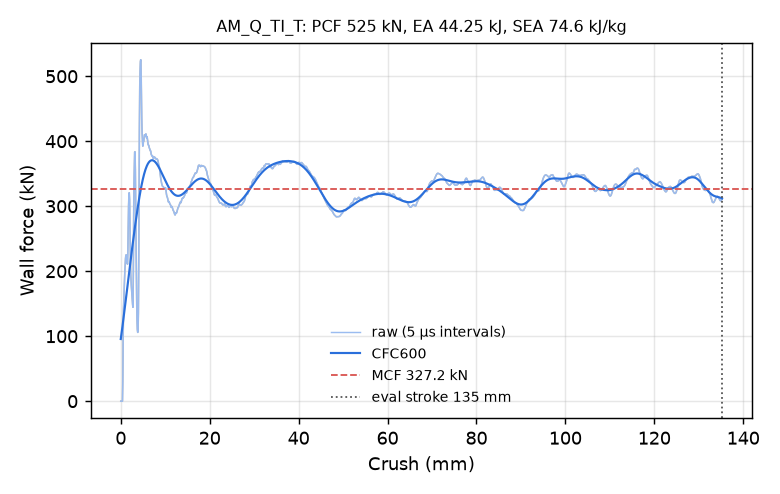

Data behind this chart, as committed beside it:
time_ms, crush_mm, force_kN, force_CFC600_kN
0.000000000000000000e+00, -0.000000000000000000e+00, 0.000000000000000000e+00, 9.562399854308776526e+01
5.189683288335800171e-03, 7.929836213588714600e-02, 0.000000000000000000e+00, 9.939857298286322873e+01
1.017177943140268326e-02, 1.554247885942459106e-01, 0.000000000000000000e+00, 1.032316640530249998e+02
1.515387557446956635e-02, 2.315512150526046753e-01, 0.000000000000000000e+00, 1.071205893488982923e+02
2.013597078621387482e-02, 3.076776266098022461e-01, 0.000000000000000000e+00, 1.110624268202724778e+02
2.511806786060333252e-02, 3.838040530681610107e-01, 0.000000000000000000e+00, 1.150540057493476098e+02
3.010016307234764099e-02, 4.599304795265197754e-01, 3.036674537872682933e+01, 1.190919020108799060e+02
3.508395329117774963e-02, 5.360822677612304688e-01, 9.650524460181773634e+01, 1.231724560247261451e+02
4.007153213024139404e-02, 6.122872233390808105e-01, 1.405710743701981187e+02, 1.272918345826055031e+02
4.506001621484756470e-02, 6.884998083114624023e-01, 1.566768032637172041e+02, 1.314461244649232583e+02
5.004963651299476624e-02, 7.647228240966796875e-01, 1.726622878774030880e+02, 1.356314156772847923e+02
5.503958463668823242e-02, 8.409430384635925293e-01, 1.875656506225037958e+02, 1.398438524276161843e+02
6.002904102206230164e-02, 9.171475172042846680e-01, 2.007944755314566407e+02, 1.440796636317356274e+02
6.501772254705429077e-02, 9.933311343193054199e-01, 2.116291803490517225e+02, 1.483351869698253154e+02
7.000587135553359985e-02, 1.069497227668762207e+00, 2.192651011749124166e+02, 1.526068889328271609e+02
7.520138472318649292e-02, 1.148819327354431152e+00, 2.244420551879151162e+02, 1.568913793981859328e+02
8.018887788057327271e-02, 1.224955081939697266e+00, 2.251897511590007923e+02, 1.611854196828416264e+02
8.517609536647796631e-02, 1.301076650619506836e+00, 2.212376684591062315e+02, 1.654859229715452216e+02
9.016302227973937988e-02, 1.377183794975280762e+00, 2.157159862257881286e+02, 1.697899460228681789e+02
9.514976292848587036e-02, 1.453278541564941406e+00, 2.117318061677177923e+02, 1.740946731556105078e+02
1.001361757516860962e-01, 1.529358744621276855e+00, 2.108332448781221160e+02, 1.783973968312117506e+02
1.051223874092102051e-01, 1.605426669120788574e+00, 2.341494372278195897e+02, 1.826955032827471825e+02
1.101079732179641724e-01, 1.681474924087524414e+00, 2.734418754133733387e+02, 1.869864778650791379e+02
1.150916516780853271e-01, 1.757481813430786133e+00, 3.001303807836028454e+02, 1.912679409443062752e+02
1.200735569000244141e-01, 1.833448171615600586e+00, 3.157494546114383525e+02, 1.955377032863377451e+02
1.250537782907485962e-01, 1.909374952316284180e+00, 3.206787315226343935e+02, 1.997938153068288329e+02
1.300341933965682983e-01, 1.985290050506591797e+00, 3.100801380323322860e+02, 2.040345932642146067e+02
1.350176483392715454e-01, 2.061237812042236328e+00, 2.703292790895164899e+02, 2.082586146922036505e+02
1.400024741888046265e-01, 2.137194156646728516e+00, 2.239311213759141879e+02, 2.124646746673595317e+02
1.451976597309112549e-01, 2.216345071792602539e+00, 1.998074808548693682e+02, 2.166517055583257445e+02
1.501861661672592163e-01, 2.292338132858276367e+00, 1.877178058168855443e+02, 2.208186865341416762e+02
1.551756262779235840e-01, 2.368337392807006836e+00, 1.783942732810690188e+02, 2.249645718002707895e+02
1.601654142141342163e-01, 2.444333553314208984e+00, 1.706883380607715708e+02, 2.290882431534537034e+02
1.651483178138732910e-01, 2.520217180252075195e+00, 1.622480872338833251e+02, 2.331884760380599744e+02
1.701217889785766602e-01, 2.595950126647949219e+00, 1.552747236000713826e+02, 2.372639101990907591e+02
1.750871390104293823e-01, 2.671552658081054688e+00, 1.482290537054454944e+02, 2.413130219310232860e+02
1.800433099269866943e-01, 2.747008323669433594e+00, 1.445271925393636252e+02, 2.453340979126846833e+02
1.851979345083236694e-01, 2.825479269027709961e+00, 1.951113043948183758e+02, 2.493252195993710245e+02
1.900466531515121460e-01, 2.899284839630126953e+00, 2.802958039634465308e+02, 2.532842872768301845e+02
1.951252967119216919e-01, 2.976577758789062500e+00, 3.352149090577787547e+02, 2.572091090449843023e+02
2.000097334384918213e-01, 3.050900459289550781e+00, 3.621253830551099782e+02, 2.610975303480928460e+02
2.050909250974655151e-01, 3.128200531005859375e+00, 3.832514653221895173e+02, 2.649475481040244063e+02
2.100207358598709106e-01, 3.203180551528930664e+00, 3.837224512102166045e+02, 2.687573816484713234e+02
2.150767743587493896e-01, 3.280062913894653320e+00, 3.568335798657676037e+02, 2.725255021405186540e+02
2.200736701488494873e-01, 3.356029748916625977e+00, 3.087229692572876729e+02, 2.762506177137619829e+02
2.251394987106323242e-01, 3.433030366897583008e+00, 2.492308609085045816e+02, 2.799316081256746429e+02
2.300535291433334351e-01, 3.507712364196777344e+00, 1.966441960914935976e+02, 2.835674165650553391e+02
2.350073158740997314e-01, 3.582990169525146484e+00, 1.553589987562419878e+02, 2.871569210208464824e+02
2.401956170797348022e-01, 3.661824226379394531e+00, 1.241051882189325966e+02, 2.906988100961128225e+02
2.451332658529281616e-01, 3.736844062805175781e+00, 1.099116800924940094e+02, 2.941914794158889777e+02
2.501019239425659180e-01, 3.812330007553100586e+00, 1.058453919371739005e+02, 2.976329558023564914e+02
2.550367414951324463e-01, 3.887297868728637695e+00, 1.093304546536346891e+02, 3.010208508429700487e+02
2.601051330566406250e-01, 3.964289188385009766e+00, 1.365034181813281009e+02, 3.043523425623396292e+02
2.650103271007537842e-01, 4.038795948028564453e+00, 2.067113786467388366e+02, 3.076241921273665412e+02
2.700318694114685059e-01, 4.115061759948730469e+00, 3.147003123226193679e+02, 3.108328175987930422e+02
2.750697433948516846e-01, 4.191560745239257812e+00, 4.192923881298816013e+02, 3.139744415419911547e+02
2.800858914852142334e-01, 4.267711162567138672e+00, 4.818485231004236198e+02, 3.170452920023108163e+02
2.850918471813201904e-01, 4.343684196472167969e+00, 5.080445478523150200e+02, 3.200417991790807832e+02
2.900017499923706055e-01, 4.418178081512451172e+00, 5.223539249838144087e+02, 3.229607363685632322e+02
2.950294017791748047e-01, 4.494434833526611328e+00, 5.253347535497108538e+02, 3.257992960128463551e+02
... 2,198 more rows
